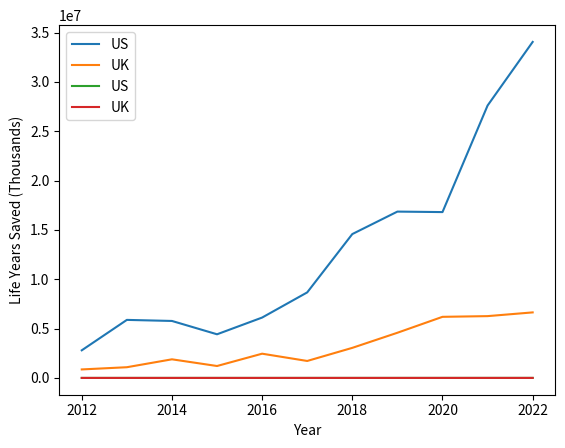

Write the Python code that produced this figure.
import matplotlib.pyplot as plt
import numpy as np
import math

def get_data(population): 
    over_ff_percentage = .17
    under_ff_percentage = .83

    over_ff = math.ceil(population * over_ff_percentage)
    under_ff = population - over_ff

    # For self-reference
    key = ["commute", "local", "recreation", "other"]
    trip_key = ["car", "public", "new", "other"]

    # Transition probability arrays

    commute = [37.26, 32.38, 0.89, 29.47]
    local = [47.04,29.43,6.04,17.49]
    recreation = [9.45,19.36,47.98,23.21]
    other = [9.89,8.79,16.48,64.84]

    under = [58,9,21,12]
    over = [30,31,29,10]

    for arr in [commute, local, recreation, other, under, over]:
        for i in range(len(arr)):
            arr[i] /= 100

    # grams
    health_cost = [3.6,1.8,1.8,0.72]

    car = 348
    bus = 299
    ebike = 8
    bike = 8 

    translate = [car, bus, ebike, bike]

    def act(age) :
        # 1 is over 55
        if age == 1 :
            return np.random.choice(4,p=over)
        # 0 is under 55
        if age == 0 :
            return np.random.choice(4,p=under)
        
    class Person:
        def __init__(self, age, activity):
            self.activity = activity
            self.age = age
            self.start_cost = 145000 / 5
            self.cost = 0

            self.health_cost = health_cost[self.activity]

        def change(self):
            t = 0
            
            # commute
            if self.activity == 0 :
                new_transport = np.random.choice(4,p=commute)
                t = translate[new_transport]
            
            if self.activity == 1:
                new_transport = np.random.choice(4,p=local)
                t = translate[new_transport]

            if self.activity == 2:
                new_transport = np.random.choice(4,p=recreation)
                t = translate[new_transport]

            if self.activity == 3:
                new_transport = np.random.choice(4,p=other)
                t = translate[new_transport]

            self.cost -= (t * 365)

        def get_cost(self):
            return self.cost + self.start_cost

    saving_sum_arr = []
    health_sum_arr = []

    iteration = range(1)

    for i in iteration :
        # Create population

        population = []

        for i in range (over_ff) :
            population.append(Person(1, act(1)))
                
        for i in range (under_ff) :
            population.append(Person(0, act(0)))

        saving_sum = 0
        health_sum = 0
            
        for person in population :
            person.change()
            saving_sum += person.get_cost()
            health_sum += person.health_cost

        saving_sum_arr.append(saving_sum)
        health_sum_arr.append(health_sum)

    return np.array(saving_sum_arr).mean() * -1, np.array(health_sum_arr).mean() * 1

year_production_us = [70,159,193,130,152,220,369,423,416,750,928]
year_production_uk = [20,25,50,40,75,55,70,101,160,160,170]
year = [2012, 2013, 2014, 2015, 2016, 2017, 2018, 2019, 2020, 2021, 2022]

carbon_us = []
carbon_uk = []

for yr in year_production_us:
    carbon_us.append(get_data(yr)[0])

for yr in year_production_uk:
    carbon_uk.append(get_data(yr)[0])

plt.plot(year, carbon_us, label="US")
plt.plot(year, carbon_uk, label="UK")
plt.xlabel("Year")
plt.ylabel("Carbon Emissions Savings (Kg)")
plt.legend()

years_us = []
years_uk = []

for yr in year_production_us:
    years_us.append(get_data(yr)[1])

for yr in year_production_uk:
    years_uk.append(get_data(yr)[1])

plt.plot(year, years_us, label="US")
plt.plot(year, years_uk, label="UK")
plt.xlabel("Year")
plt.ylabel("Life Years Saved (Thousands)")
plt.legend()

uk_tf = 322824 // 10000
uk_te = 563780 // 10000

us_tf = 1907964 // 10000
us_te = 3796118 // 10000

uk_tf_d = get_data(uk_tf)
uk_te_d = get_data(uk_te)

us_tf_d = get_data(us_tf)
us_te_d = get_data(us_te)

print(f"---UK 2025---\nCarbon Emissions Saved: {uk_tf_d[0]/1000}\nLife Years Saved: {uk_tf_d[1]* 10000}\n")
print(f"---UK 2028---\nCarbon Emissions Saved: {uk_te_d[0]/1000}\nLife Years Saved: {uk_te_d[1]* 10000}\n")

print(f"---US 2025---\nCarbon Emissions Saved: {us_tf_d[0]/1000}\nLife Years Saved: {us_tf_d[1]* 10000}\n")
print(f"---US 2028---\nCarbon Emissions Saved: {us_te_d[0]/1000}\nLife Years Saved: {us_te_d[1] * 10000}\n")
